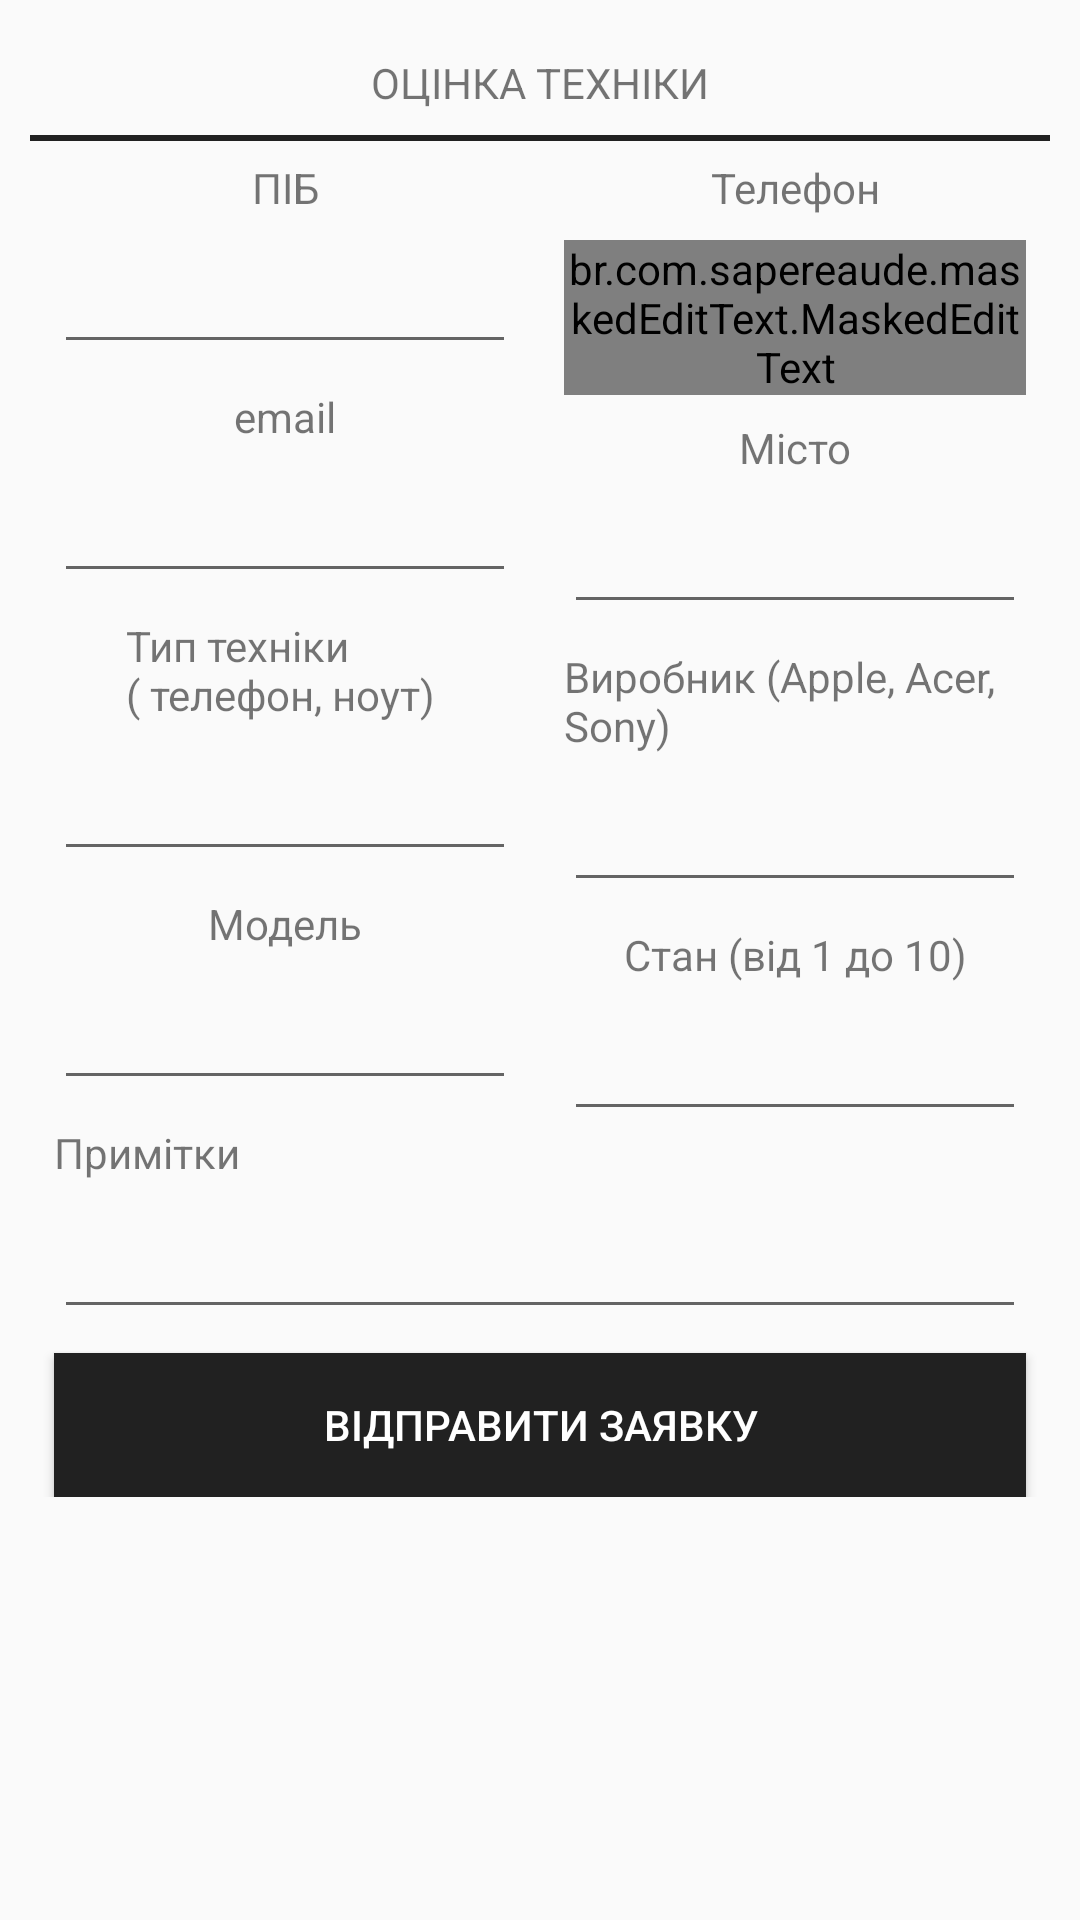

This screen was rendered from an Android layout file. Write that file and the resources it references.
<!-- AndroidManifest.xml: application theme AppTheme -->
<!-- res/layout/appliance_request.xml -->
<?xml version="1.0" encoding="utf-8"?>
<ScrollView xmlns:app="http://schemas.android.com/apk/res-auto"
    xmlns:tools="http://schemas.android.com/tools"
    xmlns:android="http://schemas.android.com/apk/res/android"
    android:layout_width="match_parent"
    android:layout_height="match_parent"
    xmlns:mask="http://schemas.android.com/apk/res-auto">
<android.support.constraint.ConstraintLayout xmlns:android="http://schemas.android.com/apk/res/android"
    xmlns:app="http://schemas.android.com/apk/res-auto"
    xmlns:tools="http://schemas.android.com/tools"
    android:layout_width="match_parent"
    android:layout_height="match_parent"
    android:layout_margin="10dp">

    <TextView
        android:id="@+id/textView444"
        android:layout_width="match_parent"
        android:layout_height="wrap_content"
        android:layout_marginTop="8dp"
        android:text="@string/appliance_mark"
        android:textAlignment="center"
        app:layout_constraintTop_toTopOf="parent" />

    <View
        android:id="@+id/justView"
        android:layout_width="match_parent"
        android:layout_height="2dp"
        android:layout_marginTop="8dp"
        android:background="@color/colorPrimaryDark"
        app:layout_constraintEnd_toEndOf="parent"
        app:layout_constraintStart_toStartOf="parent"
        app:layout_constraintTop_toBottomOf="@+id/textView444" />

    <android.support.constraint.Guideline
        android:id="@+id/guideline3"
        android:layout_width="wrap_content"
        android:layout_height="wrap_content"
        android:orientation="vertical"
        app:layout_constraintGuide_percent="0.5" />

    <TextView
        android:id="@+id/textView24"
        android:layout_width="wrap_content"
        android:layout_height="wrap_content"
        android:layout_marginEnd="8dp"
        android:layout_marginStart="8dp"
        android:layout_marginTop="16dp"
        android:text="@string/FIO"
        app:layout_constraintEnd_toStartOf="@+id/guideline3"
        app:layout_constraintStart_toStartOf="parent"
        app:layout_constraintTop_toBottomOf="@+id/textView444" />

    <TextView
        android:id="@+id/textView25"
        android:layout_width="wrap_content"
        android:layout_height="wrap_content"
        android:layout_marginEnd="8dp"
        android:layout_marginStart="8dp"
        android:layout_marginTop="8dp"
        android:text="@string/phone"
        app:layout_constraintEnd_toEndOf="parent"
        app:layout_constraintStart_toStartOf="@+id/guideline3"
        app:layout_constraintTop_toTopOf="@+id/justView" />

    <TextView
        android:id="@+id/textView26"
        android:layout_width="wrap_content"
        android:layout_height="wrap_content"
        android:layout_marginEnd="8dp"
        android:layout_marginStart="8dp"
        android:layout_marginTop="8dp"
        android:text="@string/city"
        app:layout_constraintEnd_toEndOf="parent"
        app:layout_constraintStart_toStartOf="@+id/guideline3"
        app:layout_constraintTop_toBottomOf="@+id/editText3" />

    <TextView
        android:id="@+id/textView27"
        android:layout_width="wrap_content"
        android:layout_height="wrap_content"
        android:layout_marginEnd="8dp"
        android:layout_marginStart="8dp"
        android:layout_marginTop="8dp"
        android:text="@string/email"
        app:layout_constraintEnd_toStartOf="@+id/guideline3"
        app:layout_constraintStart_toStartOf="parent"
        app:layout_constraintTop_toBottomOf="@+id/editText2" />

    <TextView
        android:id="@+id/textView29"
        android:layout_width="0dp"
        android:layout_height="wrap_content"
        android:layout_marginEnd="32dp"
        android:layout_marginStart="32dp"
        android:layout_marginTop="8dp"
        android:text="@string/appliance_type"
        app:layout_constraintEnd_toStartOf="@+id/guideline3"
        app:layout_constraintHorizontal_bias="0.51"
        app:layout_constraintStart_toStartOf="parent"
        app:layout_constraintTop_toBottomOf="@+id/editText4" />

    <TextView
        android:id="@+id/textView31"
        android:layout_width="wrap_content"
        android:layout_height="wrap_content"
        android:layout_marginEnd="8dp"
        android:layout_marginStart="8dp"
        android:layout_marginTop="8dp"
        android:text="@string/model"
        app:layout_constraintEnd_toStartOf="@+id/guideline3"
        app:layout_constraintStart_toStartOf="parent"
        app:layout_constraintTop_toBottomOf="@+id/editText6" />

    <TextView
        android:id="@+id/textView32"
        android:layout_width="wrap_content"
        android:layout_height="19dp"
        android:layout_marginEnd="8dp"
        android:layout_marginStart="8dp"
        android:layout_marginTop="8dp"
        android:text="@string/state_1_10"
        app:layout_constraintEnd_toEndOf="parent"
        app:layout_constraintStart_toStartOf="@+id/guideline3"
        app:layout_constraintTop_toBottomOf="@+id/editText7" />

    <TextView
        android:id="@+id/textView30"
        android:layout_width="0dp"
        android:layout_height="wrap_content"
        android:layout_marginEnd="8dp"
        android:layout_marginStart="8dp"
        android:layout_marginTop="8dp"
        android:text="@string/apple_acer_sony"
        app:layout_constraintEnd_toEndOf="parent"
        app:layout_constraintStart_toStartOf="@+id/guideline3"
        app:layout_constraintTop_toBottomOf="@+id/editText5" />

    <TextView
        android:id="@+id/textView33"
        android:layout_width="wrap_content"
        android:layout_height="wrap_content"
        android:layout_marginStart="8dp"
        android:layout_marginTop="8dp"
        android:text="@string/remarks"
        app:layout_constraintStart_toStartOf="parent"
        app:layout_constraintTop_toBottomOf="@+id/editText8"
        android:layout_marginLeft="8dp" />

    <EditText
        android:id="@+id/editText2"
        android:layout_width="0dp"
        android:layout_height="wrap_content"
        android:layout_marginEnd="8dp"
        android:layout_marginStart="8dp"
        android:layout_marginTop="8dp"
        android:ems="10"
        android:inputType="textPersonName"
        android:text="@string/space"
        app:layout_constraintEnd_toStartOf="@+id/guideline3"
        app:layout_constraintHorizontal_bias="0.0"
        app:layout_constraintStart_toStartOf="parent"
        app:layout_constraintTop_toBottomOf="@+id/textView24" />

    <br.com.sapereaude.maskedEditText.MaskedEditText
        android:id="@+id/editText3"

        android:typeface="monospace"
        mask:allowed_chars="1234567890"
        mask:mask="+38(###)###-##-##"
        android:hint="0970000000"
        app:keep_hint="true"
        android:layout_width="0dp"
        android:layout_height="wrap_content"
        android:layout_marginEnd="8dp"
        android:layout_marginStart="8dp"
        android:layout_marginTop="8dp"
        android:ems="10"
        android:textSize="15sp"


        app:layout_constraintEnd_toEndOf="parent"
        app:layout_constraintStart_toStartOf="@+id/guideline3"
        app:layout_constraintTop_toBottomOf="@+id/textView25" />

    <EditText
        android:id="@+id/editText4"
        android:layout_width="0dp"
        android:layout_height="wrap_content"
        android:layout_marginEnd="8dp"
        android:layout_marginStart="8dp"
        android:layout_marginTop="8dp"
        android:ems="10"
        android:inputType="textPersonName"
        android:text="@string/space"
        app:layout_constraintEnd_toStartOf="@+id/guideline3"
        app:layout_constraintStart_toStartOf="parent"
        app:layout_constraintTop_toBottomOf="@+id/textView27" />

    <EditText
        android:id="@+id/editText5"
        android:layout_width="0dp"
        android:layout_height="wrap_content"
        android:layout_marginEnd="8dp"
        android:layout_marginStart="8dp"
        android:layout_marginTop="8dp"
        android:ems="10"
        android:inputType="textPersonName"
        android:text="@string/space"
        app:layout_constraintEnd_toEndOf="parent"
        app:layout_constraintStart_toStartOf="@+id/guideline3"
        app:layout_constraintTop_toBottomOf="@+id/textView26" />

    <EditText
        android:id="@+id/editText6"
        android:layout_width="0dp"
        android:layout_height="wrap_content"
        android:layout_marginEnd="8dp"
        android:layout_marginStart="8dp"
        android:layout_marginTop="8dp"
        android:ems="10"
        android:inputType="textPersonName"
        android:text="@string/space"
        app:layout_constraintEnd_toStartOf="@+id/guideline3"
        app:layout_constraintStart_toStartOf="parent"
        app:layout_constraintTop_toBottomOf="@+id/textView29" />

    <EditText
        android:id="@+id/editText7"
        android:layout_width="0dp"
        android:layout_height="wrap_content"
        android:layout_marginEnd="8dp"
        android:layout_marginStart="8dp"
        android:layout_marginTop="8dp"
        android:ems="10"
        android:inputType="textPersonName"
        android:text="@string/space"
        app:layout_constraintEnd_toEndOf="parent"
        app:layout_constraintStart_toStartOf="@+id/guideline3"
        app:layout_constraintTop_toBottomOf="@+id/textView30" />

    <EditText
        android:id="@+id/editText8"
        android:layout_width="0dp"
        android:layout_height="wrap_content"
        android:layout_marginEnd="8dp"
        android:layout_marginStart="8dp"
        android:layout_marginTop="8dp"
        android:ems="10"
        android:inputType="textPersonName"
        android:text="@string/space"
        app:layout_constraintEnd_toStartOf="@+id/guideline3"
        app:layout_constraintStart_toStartOf="parent"
        app:layout_constraintTop_toBottomOf="@+id/textView31" />

    <EditText
        android:id="@+id/editText9"
        android:layout_width="0dp"
        android:layout_height="wrap_content"
        android:layout_marginEnd="8dp"
        android:layout_marginStart="8dp"
        android:layout_marginTop="8dp"
        android:ems="10"
        android:inputType="textPersonName"
        android:text="@string/space"
        app:layout_constraintEnd_toEndOf="parent"
        app:layout_constraintStart_toStartOf="@+id/guideline3"
        app:layout_constraintTop_toBottomOf="@+id/textView32" />

    <EditText
        android:id="@+id/editText10"
        android:layout_width="0dp"
        android:layout_height="wrap_content"
        android:layout_marginEnd="8dp"
        android:layout_marginStart="8dp"
        android:layout_marginTop="8dp"
        android:ems="10"
        android:inputType="textPersonName"
        android:text="@string/space"
        app:layout_constraintEnd_toEndOf="parent"
        app:layout_constraintStart_toStartOf="parent"
        app:layout_constraintTop_toBottomOf="@+id/textView33" />

    <Button
        android:id="@+id/buttonRequest"
        android:layout_width="0dp"
        android:layout_height="wrap_content"
        android:layout_marginEnd="8dp"
        android:layout_marginStart="8dp"
        android:layout_marginTop="8dp"
        android:background="@color/colorPrimaryDark"
        android:text="@string/send_request"
        android:textColor="#fff"

        app:layout_constraintEnd_toEndOf="parent"
        app:layout_constraintStart_toStartOf="parent"
        app:layout_constraintTop_toBottomOf="@+id/editText10" />

</android.support.constraint.ConstraintLayout>

</ScrollView>
<!-- resources referenced by this layout -->
<resources>
  <color name="colorPrimaryDark">#ff212121</color>
  <string name="FIO">ПІБ</string>
  <string name="apple_acer_sony">Виробник (Apple, Acer, Sony)</string>
  <string name="appliance_mark">ОЦІНКА ТЕХНІКИ</string>
  <string name="appliance_type">Тип техніки ( телефон, ноут)</string>
  <string name="city">Місто</string>
  <string name="email">email</string>
  <string name="model">Модель</string>
  <string name="phone">Телефон</string>
  <string name="remarks">Примітки</string>
  <string name="send_request">ВІДПРАВИТИ ЗАЯВКУ</string>
  <string name="space">" "</string>
  <string name="state_1_10">Стан (від 1 до 10)</string>
  <style name="AppTheme" parent="Theme.AppCompat.Light.DarkActionBar">
          
          <item name="colorPrimary">@color/colorPrimaryDark</item>
          <item name="colorPrimaryDark">@color/colorPrimaryDark</item>
          <item name="colorAccent">@color/colorAccent</item>
          <item name="android:backgroundDimEnabled">false</item>
          <item name="android:titleTextStyle">@style/MyTheme.ActionBar.TitleTextStyle</item>
          <item name="android:subtitleTextStyle">@style/MyTheme.ActionBar.TitleTextStyle</item>
          <item name="titleTextStyle">@style/MyTheme.ActionBar.TitleTextStyle</item>
          <item name="subtitleTextStyle">@style/MyTheme.ActionBar.TitleTextStyle</item>
          <item name="android:windowContentOverlay">@null</item>
          <item name="elevation">0dp</item>
      </style>
  <color name="colorAccent">#ff212121</color>
  <style name="MyTheme.ActionBar.TitleTextStyle" parent="@android:style/TextAppearance">
          <item name="android:textColor">@color/colorWhite</item>
          <item name="android:textSize">12sp</item>
      </style>
  <color name="colorWhite">#ffffff</color>
</resources>
